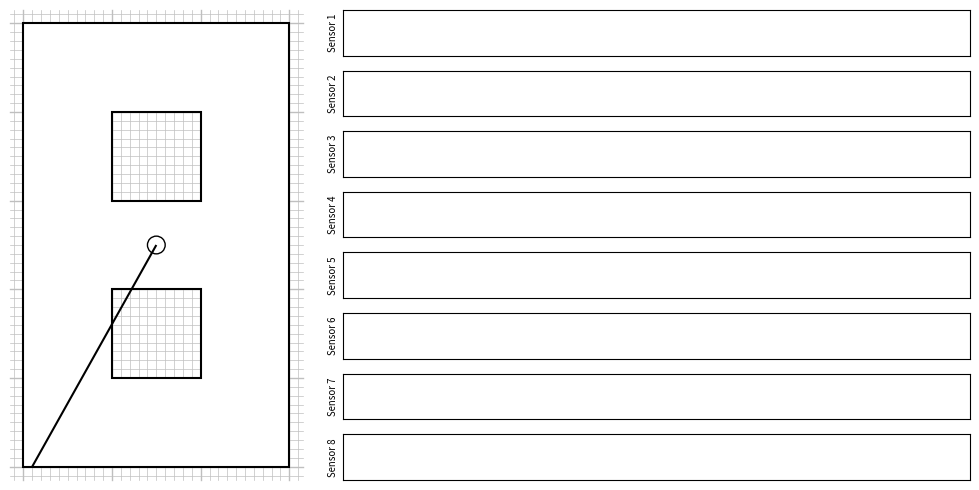

Recreate this plot in Python.
import numpy as np
import matplotlib.pyplot as plt
from matplotlib.path import Path
from matplotlib.patches import PathPatch
from matplotlib.ticker import MultipleLocator
from matplotlib.patches import Circle, Rectangle
from matplotlib.collections import LineCollection

def line_intersect(p1, p2, P3, P4):
    if False:
        for i in range(10):
            print('nop')
    p1 = np.atleast_2d(p1)
    p2 = np.atleast_2d(p2)
    P3 = np.atleast_2d(P3)
    P4 = np.atleast_2d(P4)
    (x1, y1) = (p1[:, 0], p1[:, 1])
    (x2, y2) = (p2[:, 0], p2[:, 1])
    (X3, Y3) = (P3[:, 0], P3[:, 1])
    (X4, Y4) = (P4[:, 0], P4[:, 1])
    D = (Y4 - Y3) * (x2 - x1) - (X4 - X3) * (y2 - y1)
    C = D != 0
    UA = (X4 - X3) * (y1 - Y3) - (Y4 - Y3) * (x1 - X3)
    UA = np.divide(UA, D, where=C)
    UB = (x2 - x1) * (y1 - Y3) - (y2 - y1) * (x1 - X3)
    UB = np.divide(UB, D, where=C)
    C = C * (UA > 0) * (UA < 1) * (UB > 0) * (UB < 1)
    X = np.where(C, x1 + UA * (x2 - x1), np.inf)
    Y = np.where(C, y1 + UA * (y2 - y1), np.inf)
    return np.stack([X, Y], axis=1)

class Maze:
    """
    A simple 8-maze made of straight walls (line segments)
    """

    def __init__(self):
        if False:
            return 10
        self.walls = np.array([[(0, 0), (0, 500)], [(0, 500), (300, 500)], [(300, 500), (300, 0)], [(300, 0), (0, 0)], [(100, 100), (200, 100)], [(200, 100), (200, 200)], [(200, 200), (100, 200)], [(100, 200), (100, 100)], [(100, 300), (200, 300)], [(200, 300), (200, 400)], [(200, 400), (100, 400)], [(100, 400), (100, 300)], [(0, 250), (100, 200)], [(200, 300), (300, 250)]])

    def draw(self, ax, grid=True, margin=5):
        if False:
            for i in range(10):
                print('nop')
        '\n        Render the maze\n        '
        (V, C, S) = ([], [], self.walls)
        V.extend((S[0 + i, 0] for i in [0, 1, 2, 3, 0]))
        V.extend((S[4 + i, 0] for i in [0, 1, 2, 3, 0]))
        V.extend((S[8 + i, 0] for i in [0, 1, 2, 3, 0]))
        C = [Path.MOVETO, Path.LINETO, Path.LINETO, Path.LINETO, Path.CLOSEPOLY] * 3
        path = Path(V, C)
        patch = PathPatch(path, clip_on=False, linewidth=1.5, edgecolor='black', facecolor='white')
        ax.set_axisbelow(True)
        ax.add_artist(patch)
        ax.set_xlim(0 - margin, 300 + margin)
        ax.set_ylim(0 - margin, 500 + margin)
        if grid:
            ax.xaxis.set_major_locator(MultipleLocator(100))
            ax.xaxis.set_minor_locator(MultipleLocator(10))
            ax.yaxis.set_major_locator(MultipleLocator(100))
            ax.yaxis.set_minor_locator(MultipleLocator(10))
            ax.grid(True, 'major', color='0.75', linewidth=1.0, clip_on=False)
            ax.grid(True, 'minor', color='0.75', linewidth=0.5, clip_on=False)
        ax.set_xticklabels([])
        ax.set_yticklabels([])
        ax.tick_params(axis='both', which='major', size=0)
        ax.tick_params(axis='both', which='minor', size=0)

class Bot:

    def __init__(self):
        if False:
            for i in range(10):
                print('nop')
        self.size = 10
        self.position = (150, 250)
        self.orientation = 0
        self.n_sensors = 8
        A = np.linspace(-np.pi / 2, +np.pi / 2, self.n_sensors + 2, endpoint=True)[1:-1]
        self.sensors = {'angle': A, 'range': 75 * np.ones((self.n_sensors, 1)), 'value': np.ones((self.n_sensors, 1))}

    def draw(self, ax):
        if False:
            print('Hello World!')
        n = 2 * len(self.sensors['angle'])
        sensors = LineCollection(np.zeros((n, 2, 2)), colors=['0.75', '0.00'] * n, linewidths=[0.75, 1.0] * n, linestyles=['--', '-'] * n)
        body = Circle(self.position, self.size, zorder=20, edgecolor='black', facecolor=(1, 1, 1, 0.75))
        P = np.zeros((1, 2, 2))
        P[0, 0] = self.position
        P[0, 1] = P[0, 1] + self.size * np.array([np.cos(self.orientation), np.sin(self.orientation)])
        head = LineCollection(P, colors='black', zorder=30)
        self.artists = [sensors, body, head]
        ax.add_collection(sensors)
        ax.add_artist(body)
        ax.add_artist(head)

    def update(self, maze):
        if False:
            for i in range(10):
                print('nop')
        (sensors, body, head) = self.artists
        verts = sensors.get_segments()
        linewidths = sensors.get_linewidth()
        A = self.sensors['angle'] + self.orientation
        T = np.stack([np.cos(A), np.sin(A)], axis=1)
        P1 = self.position + self.size * T
        P2 = P1 + self.sensors['range'] * T
        (P3, P4) = (maze.walls[:, 0], maze.walls[:, 1])
        for (i, (p1, p2)) in enumerate(zip(P1, P2)):
            verts[2 * i] = verts[2 * i + 1] = (p1, p2)
            linewidths[2 * i + 1] = 1
            C = line_intersect(p1, p2, P3, P4)
            index = np.argmin(((C - p1) ** 2).sum(axis=1))
            p = C[index]
            if p[0] < np.inf:
                verts[2 * i + 1] = (p1, p)
                self.sensors['value'][i] = np.sqrt(((p1 - p) ** 2).sum())
                self.sensors['value'][i] /= self.sensors['range'][i]
            else:
                self.sensors['value'][i] = 1
        sensors.set_verts(verts)
        sensors.set_linewidths(linewidths)
        body.set_center(self.position)
        P = np.zeros((1, 2, 2))
        P[0, 0] = self.position
        P[0, 1] = P[0, 0] + self.size * np.array([np.cos(self.orientation), np.sin(self.orientation)])
        head.set_verts(P)
if __name__ == '__main__':
    from matplotlib.gridspec import GridSpec
    import matplotlib.animation as animation
    maze = Maze()
    bot = Bot()
    bot.position = (150, 250)
    bot.orientation = 0
    bot.sensors['range'][3:5] *= 1.25
    fig = plt.figure(figsize=(10, 5), frameon=False)
    G = GridSpec(8, 2, width_ratios=(1, 2))
    ax = plt.subplot(G[:, 0], aspect=1, frameon=False)
    maze.draw(ax, grid=True, margin=15)
    bot.draw(ax)
    plots = []
    P = np.zeros((500, 2))
    (trace,) = ax.plot([], [], color='0.5', zorder=10, linewidth=1, linestyle=':')
    for i in range(bot.n_sensors):
        ax = plt.subplot(G[i, 1])
        (ax.set_xticks([]), ax.set_yticks([]))
        ax.set_ylabel('Sensor %d' % (i + 1), fontsize='x-small')
        (plot,) = ax.plot([], [], linewidth=0.75)
        ax.set_xlim(0, 500)
        ax.set_ylim(0, 1.1)
        plots.append(plot)
    X = np.arange(500)
    Y = np.zeros((bot.n_sensors, 500))

    def update(frame):
        if False:
            print('Hello World!')
        dv = (bot.sensors['value'].ravel() * [-4.0, -3, -2, -1, 1, 2, 3, 4]).sum()
        if abs(dv) > 0.5:
            bot.orientation += 0.01 * dv
        bot.position += 2 * np.array([np.cos(bot.orientation), np.sin(bot.orientation)])
        bot.update(maze)
        if bot.position[1] < 100:
            maze.walls[12:] = [[(0, 250), (100, 300)], [(200, 200), (300, 250)]]
        elif bot.position[1] > 400:
            maze.walls[12:] = [[(0, 250), (100, 200)], [(200, 300), (300, 250)]]
        n = len(bot.sensors['angle'])
        if frame < 500:
            P[frame] = bot.position
            trace.set_xdata(P[:frame, 0])
            trace.set_ydata(P[:frame, 1])
            for i in range(n):
                Y[i, frame] = bot.sensors['value'][i]
                plots[i].set_ydata(Y[i, :frame])
                plots[i].set_xdata(X[:frame])
        else:
            P[:-1] = P[1:]
            P[-1] = bot.position
            trace.set_xdata(P[:, 0])
            trace.set_ydata(P[:, 1])
            Y[:, 0:-1] = Y[:, 1:]
            for i in range(n):
                Y[i, -1] = bot.sensors['value'][i]
                plots[i].set_ydata(Y[i])
                plots[i].set_xdata(X)
        return (bot.artists, trace, plots)
    anim = animation.FuncAnimation(fig, update, frames=100000, interval=10)
    plt.tight_layout()
    if 0:
        fig.set_frameon(True)
        anim = animation.FuncAnimation(fig, update, frames=1000, interval=10)
        import tqdm
        writer = animation.FFMpegWriter(fps=30)
        print('Encoding animation (maze.mp4')
        bar = tqdm.tqdm(total=1000)
        anim.save('maze.mp4', writer=writer, dpi=100, progress_callback=lambda i, n: bar.update(1))
        bar.close()
        fig.set_frameon(False)
    plt.show()
